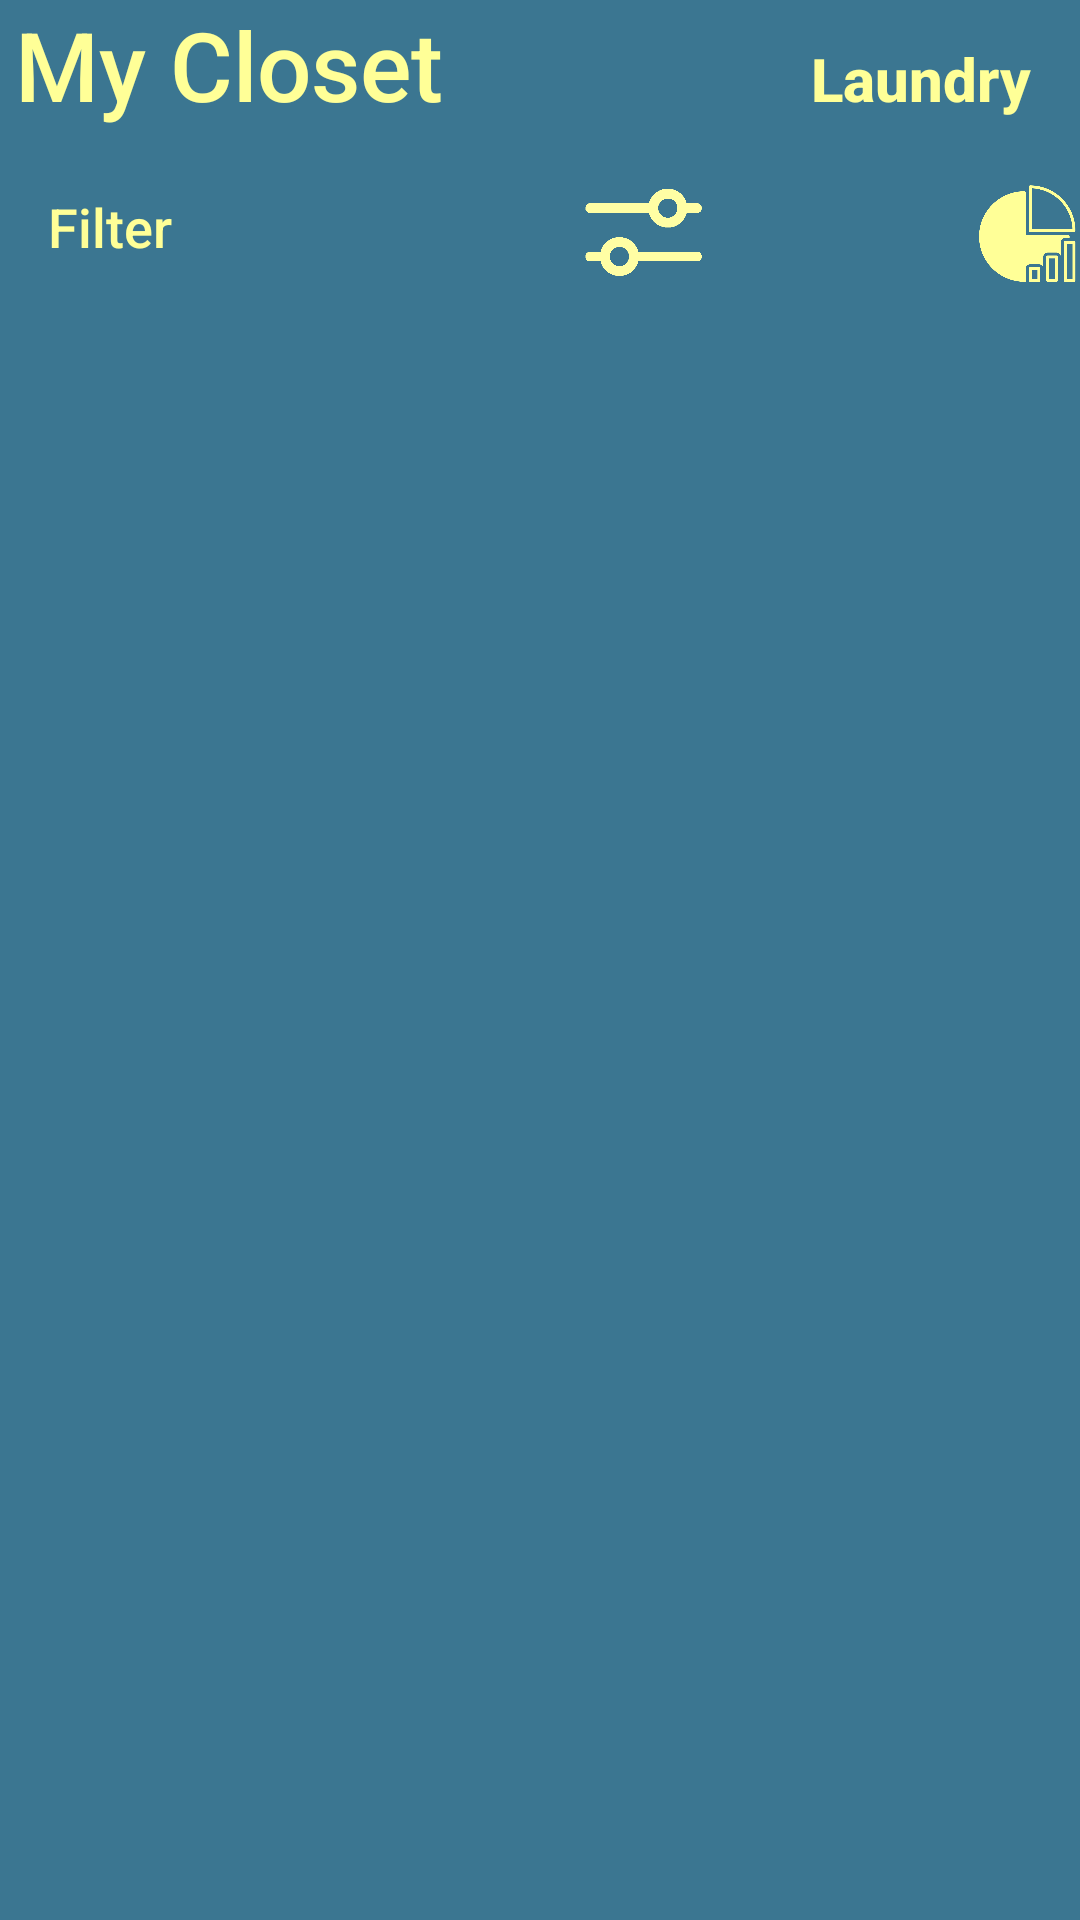

This screen was rendered from an Android layout file. Write that file and the resources it references.
<!-- AndroidManifest.xml: application theme Theme.Bakalarka -->
<!-- res/layout/fragment_closet.xml -->
<?xml version="1.0" encoding="utf-8"?>
<LinearLayout xmlns:android="http://schemas.android.com/apk/res/android"
    xmlns:app="http://schemas.android.com/apk/res-auto"
    xmlns:tools="http://schemas.android.com/tools"
    android:layout_width="match_parent"
    android:layout_height="match_parent"
    android:orientation="vertical"
    android:id="@+id/linear_layout"
    tools:context=".activities.closet.ClosetFragment">



        <LinearLayout
            android:layout_width="match_parent"
            android:layout_height="wrap_content"
            android:orientation="horizontal"
            android:weightSum="10"
            android:layout_gravity="fill"
            android:layout_marginBottom="@dimen/frame_title_margin">
            <TextView
                android:id="@+id/frame_title"
                android:layout_width="0dp"
                android:layout_height="wrap_content"
                android:layout_weight="7"
                android:text="@string/frame_title_my_closet"
                android:textSize="@dimen/title_size"
                android:layout_marginLeft="5dp"/>

            <TextView
                android:id="@+id/laundry_btn"
                android:gravity="center"
                android:layout_width="0dp"
                android:layout_height="wrap_content"
                android:layout_weight="3"
                android:text="@string/laundry"
                android:textSize="@dimen/title_size_smaller"
                android:textStyle="bold"
                android:background="@drawable/button"/>

        </LinearLayout>



        <LinearLayout
            android:layout_width="match_parent"
            android:layout_height="wrap_content"
            android:orientation="horizontal"
            android:layout_gravity="center_vertical">


            <LinearLayout
                android:id="@+id/filter_btn"
                android:layout_width="0dp"
                android:layout_weight="4"
                android:layout_height="50dp"
                android:layout_gravity="center"
                android:background="@drawable/button"
                android:paddingStart="@dimen/screen_padding"
                android:paddingEnd="@dimen/screen_padding"
                android:orientation="horizontal"
                android:gravity="center_vertical">

                <TextView
                    android:layout_width="0dp"
                    android:layout_weight="3"
                    android:layout_height="wrap_content"
                    android:gravity="center_vertical"
                    android:text="Filter"
                    android:textColor="@color/yellow_light"
                    android:textSize="@dimen/text_size" />

                <ImageView
                    android:layout_width="0dp"
                    android:layout_weight="1"
                    android:layout_height="35dp"
                    android:src="@drawable/ic_filter_tinted"
                    android:layout_marginStart="8dp" />
            </LinearLayout>

            <androidx.appcompat.widget.AppCompatButton
                android:id="@+id/sign_in_btn"
                android:layout_width="35dp"
                android:layout_height="35dp"
                android:layout_gravity="center"
                android:gravity="center"
                android:background="@drawable/ic_add"
                android:backgroundTint="@color/yellow_light"
                android:layout_marginStart="@dimen/screen_padding"
                />
            <androidx.appcompat.widget.AppCompatButton
                android:id="@+id/closet_stats_btn"
                android:layout_width="35dp"
                android:layout_height="35dp"
                android:layout_gravity="center"
                android:gravity="center"
                android:background="@drawable/ic_chart"
                android:backgroundTint="@color/yellow_light"
                android:layout_marginStart="@dimen/screen_padding"
                />
        </LinearLayout>


        <androidx.recyclerview.widget.RecyclerView
            android:id="@+id/rv_clothing_item"
            android:layout_width="match_parent"
            android:layout_height="wrap_content"
            android:paddingTop="@dimen/screen_padding"/>
        <TextView
            android:id="@+id/no_items_text_view"
            android:layout_width="match_parent"
            android:layout_height="wrap_content"
            android:gravity="center"
            android:textSize="@dimen/text_size"/>

</LinearLayout>
<!-- resources referenced by this layout -->
<resources>
  <color name="yellow_light">#FFFF97</color>
  <dimen name="frame_title_margin">5dp</dimen>
  <dimen name="screen_padding">16dp</dimen>
  <dimen name="text_size">18sp</dimen>
  <dimen name="title_size">32sp</dimen>
  <dimen name="title_size_smaller">20sp</dimen>
  <!-- drawable ic_chart: png bitmap (drawable, 15080 bytes) -->
  <!-- drawable ic_filter_tinted: png bitmap (drawable, 8236 bytes) -->
  <string name="frame_title_my_closet">My Closet</string>
  <string name="laundry">Laundry</string>
  <style name="Theme.Bakalarka" parent="Base.Theme.Bakalarka" />
  <style name="Base.Theme.Bakalarka" parent="Theme.Material3.DayNight.NoActionBar">
          <item name="colorPrimary">@color/primary</item>
          <item name="colorAccent">@color/lime</item>
          <item name="colorSecondary">@color/lime</item>
          <item name="android:colorBackground">@color/background</item>
          <item name="android:textColorPrimary">@color/yellow_light</item>
          <item name="android:textColorHint">@color/yellow_light</item>
          <item name="android:editTextColor">@color/yellow_light</item>
          <item name="android:textColorSecondary">@color/yellow_light</item>
          <item name="android:textColorTertiary">@color/yellow_light</item>
          <item name="android:statusBarColor">@color/background</item>
          <item name="android:itemBackground">@color/primary</item>
          <item name="android:textViewStyle">@style/TextView</item>
          <item name="android:switchStyle">@style/SwitchButton</item>
      </style>
  <color name="primary">#005A82</color>
  <color name="lime">#BBFF00</color>
  <color name="background">#3B7691</color>
  <style name="TextView">
          <item name="android:paddingBottom">@dimen/text_view_padding</item>
          <item name="android:textColor">@color/yellow_light</item>
          <item name="android:textSize">@dimen/text_size</item>
          <item name="android:fontFamily">sans-serif-medium</item>
      </style>
  <style name="SwitchButton">
          <item name="android:textSize">@dimen/text_size</item>
          <item name="android:textColor">@color/yellow_light</item>
          <item name="android:layout_margin">0dp</item>
          <item name="android:padding">0dp</item>
          <item name="android:fontFamily">sans-serif-medium</item>
      </style>
  <dimen name="text_view_padding">5dp</dimen>
</resources>
